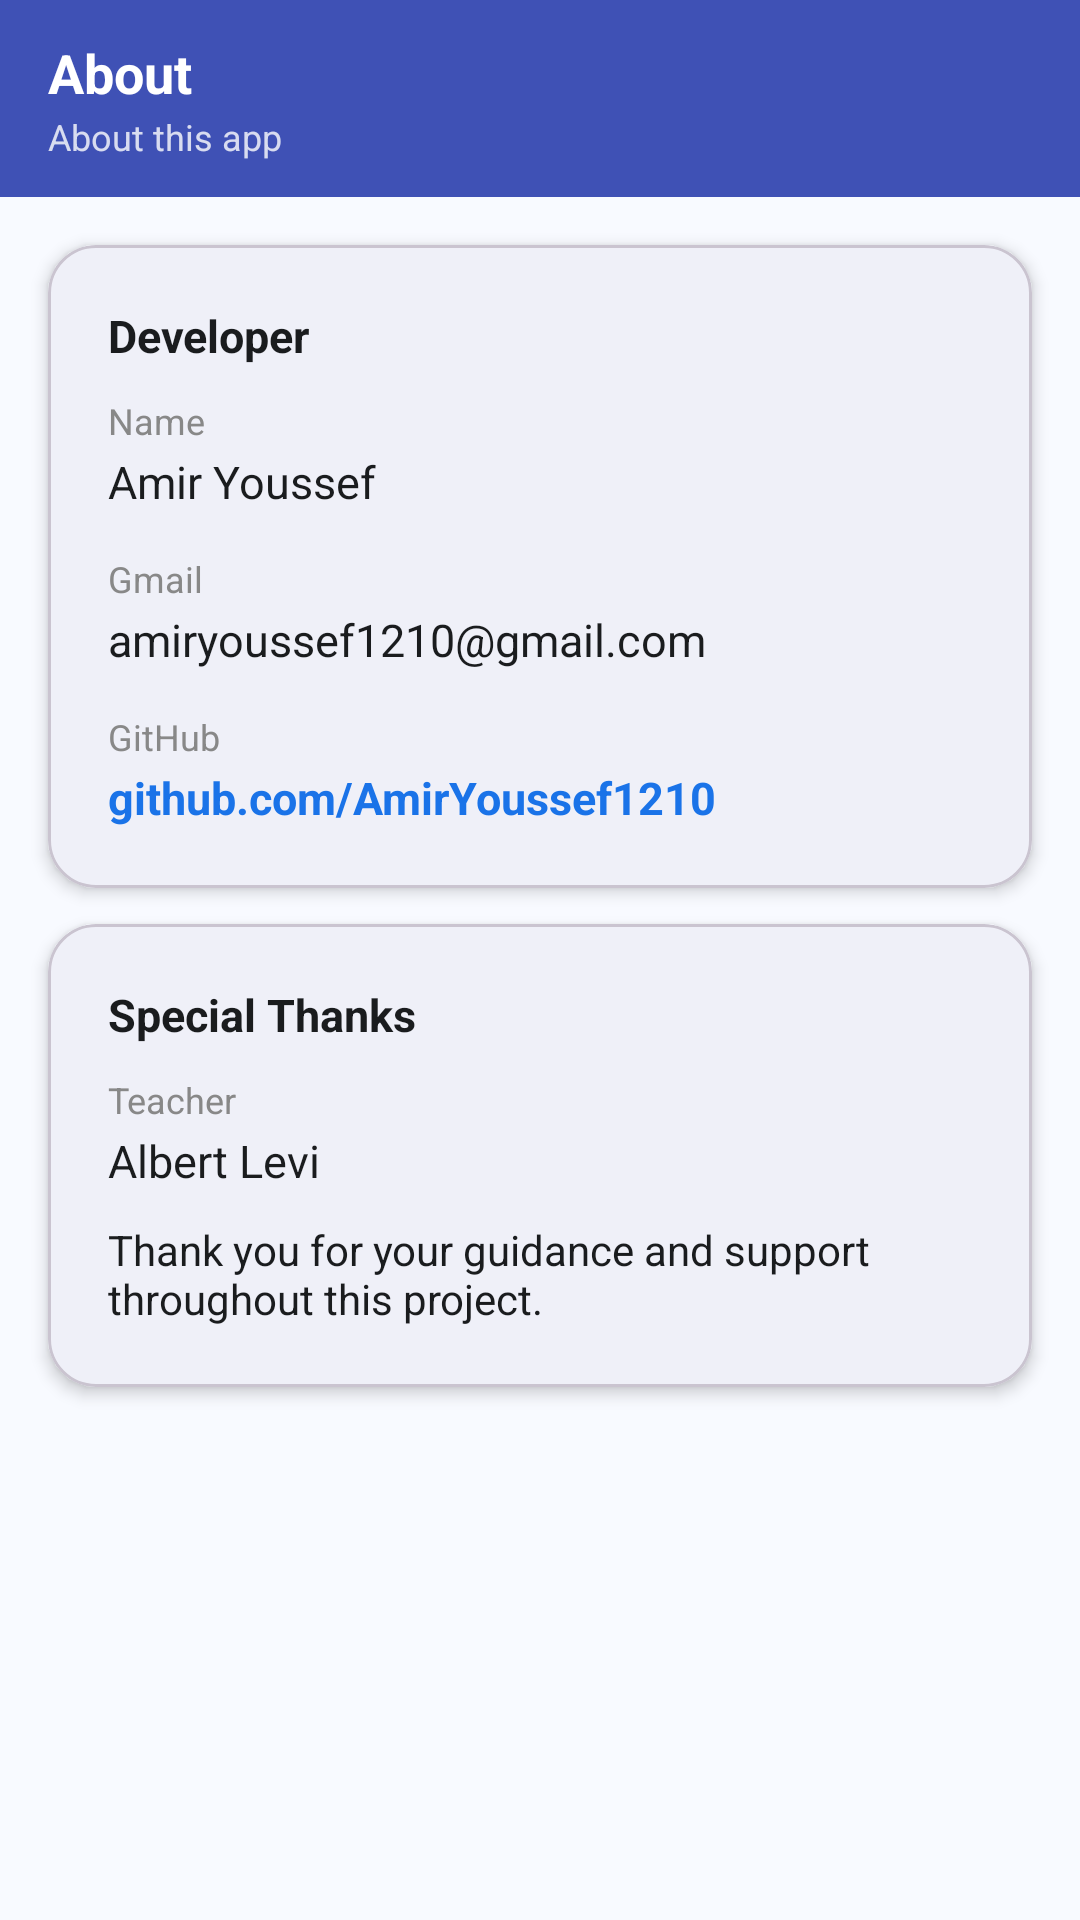

Android layout source for this screen:
<!-- AndroidManifest.xml: application theme Theme.MyFridge -->
<!-- res/layout/activity_about.xml -->
<?xml version="1.0" encoding="utf-8"?>
<ScrollView xmlns:android="http://schemas.android.com/apk/res/android"
    xmlns:app="http://schemas.android.com/apk/res-auto"
    android:layout_width="match_parent"
    android:layout_height="match_parent"
    android:background="@color/light_blue_bg"
    android:fillViewport="true">

    <LinearLayout
        android:layout_width="match_parent"
        android:layout_height="wrap_content"
        android:orientation="vertical">

        
        <LinearLayout
            android:layout_width="match_parent"
            android:layout_height="wrap_content"
            android:background="@color/primary_blue"
            android:orientation="vertical"
            android:paddingStart="16dp"
            android:paddingTop="12dp"
            android:paddingEnd="16dp"
            android:paddingBottom="12dp">

            <TextView
                android:layout_width="wrap_content"
                android:layout_height="wrap_content"
                android:text="About"
                android:textColor="@color/white"
                android:textSize="18sp"
                android:textStyle="bold" />

            <TextView
                android:layout_width="wrap_content"
                android:layout_height="wrap_content"
                android:layout_marginTop="1dp"
                android:text="About this app"
                android:textColor="#CCFFFFFF"
                android:textSize="12sp" />

        </LinearLayout>

        
        <com.google.android.material.card.MaterialCardView
            android:layout_width="match_parent"
            android:layout_height="wrap_content"
            android:layout_marginStart="16dp"
            android:layout_marginTop="16dp"
            android:layout_marginEnd="16dp"
            app:cardBackgroundColor="@color/white"
            app:cardCornerRadius="16dp"
            app:cardElevation="3dp">

            <LinearLayout
                android:layout_width="match_parent"
                android:layout_height="wrap_content"
                android:orientation="vertical"
                android:padding="20dp">

                <TextView
                    android:layout_width="wrap_content"
                    android:layout_height="wrap_content"
                    android:text="Developer"
                    android:textColor="@color/text_dark"
                    android:textSize="15sp"
                    android:textStyle="bold" />

                <TextView
                    android:layout_width="wrap_content"
                    android:layout_height="wrap_content"
                    android:layout_marginTop="10dp"
                    android:text="Name"
                    android:textColor="#888888"
                    android:textSize="12sp" />

                <TextView
                    android:id="@+id/tv_about_name"
                    android:layout_width="wrap_content"
                    android:layout_height="wrap_content"
                    android:layout_marginTop="2dp"
                    android:text="Amir Youssef"
                    android:textColor="@color/text_dark"
                    android:textSize="15sp" />

                <TextView
                    android:layout_width="wrap_content"
                    android:layout_height="wrap_content"
                    android:layout_marginTop="14dp"
                    android:text="Gmail"
                    android:textColor="#888888"
                    android:textSize="12sp" />

                <TextView
                    android:id="@+id/tv_about_gmail"
                    android:layout_width="wrap_content"
                    android:layout_height="wrap_content"
                    android:layout_marginTop="2dp"
                    android:text="amiryoussef1210@gmail.com"
                    android:textColor="@color/text_dark"
                    android:textSize="15sp" />

                <TextView
                    android:layout_width="wrap_content"
                    android:layout_height="wrap_content"
                    android:layout_marginTop="14dp"
                    android:text="GitHub"
                    android:textColor="#888888"
                    android:textSize="12sp" />

                <TextView
                    android:id="@+id/tv_about_github"
                    android:layout_width="wrap_content"
                    android:layout_height="wrap_content"
                    android:layout_marginTop="2dp"
                    android:background="?attr/selectableItemBackground"
                    android:text="github.com/AmirYoussef1210"
                    android:textColor="#1a73e8"
                    android:textSize="15sp"
                    android:textStyle="bold" />

            </LinearLayout>

        </com.google.android.material.card.MaterialCardView>

        
        <com.google.android.material.card.MaterialCardView
            android:layout_width="match_parent"
            android:layout_height="wrap_content"
            android:layout_marginStart="16dp"
            android:layout_marginTop="12dp"
            android:layout_marginEnd="16dp"
            android:layout_marginBottom="32dp"
            app:cardBackgroundColor="@color/white"
            app:cardCornerRadius="16dp"
            app:cardElevation="3dp">

            <LinearLayout
                android:layout_width="match_parent"
                android:layout_height="wrap_content"
                android:orientation="vertical"
                android:padding="20dp">

                <TextView
                    android:layout_width="wrap_content"
                    android:layout_height="wrap_content"
                    android:text="Special Thanks"
                    android:textColor="@color/text_dark"
                    android:textSize="15sp"
                    android:textStyle="bold" />

                <TextView
                    android:layout_width="wrap_content"
                    android:layout_height="wrap_content"
                    android:layout_marginTop="10dp"
                    android:text="Teacher"
                    android:textColor="#888888"
                    android:textSize="12sp" />

                <TextView
                    android:id="@+id/tv_about_teacher"
                    android:layout_width="wrap_content"
                    android:layout_height="wrap_content"
                    android:layout_marginTop="2dp"
                    android:text="Albert Levi"
                    android:textColor="@color/text_dark"
                    android:textSize="15sp" />

                <TextView
                    android:layout_width="wrap_content"
                    android:layout_height="wrap_content"
                    android:layout_marginTop="10dp"
                    android:text="Thank you for your guidance and support throughout this project."
                    android:textColor="@color/text_dark"
                    android:textSize="14sp" />

            </LinearLayout>

        </com.google.android.material.card.MaterialCardView>

    </LinearLayout>

</ScrollView>
<!-- resources referenced by this layout -->
<resources>
  <color name="light_blue_bg">#F8FAFF</color>
  <color name="primary_blue">#3F51B5</color>
  <color name="text_dark">#1A1C1E</color>
  <color name="white">#FFFFFFFF</color>
  <style name="Theme.MyFridge" parent="Base.Theme.MyFridge" />
  <style name="Base.Theme.MyFridge" parent="Theme.Material3.Light.NoActionBar">
          
          <item name="colorPrimary">@color/primary_blue</item>
          <item name="colorOnPrimary">@color/white</item>
          <item name="colorPrimaryContainer">@color/navy_blue</item>
          <item name="colorOnPrimaryContainer">@color/white</item>
  
          
          <item name="colorSecondary">@color/deep_blue</item>
          <item name="colorOnSecondary">@color/white</item>
  
          
          <item name="android:windowBackground">@color/light_blue_bg</item>
          <item name="colorSurface">@color/white</item>
          <item name="colorOnSurface">@color/text_dark</item>
  
          
          <item name="android:statusBarColor">@color/navy_blue</item>
          <item name="android:windowLightStatusBar" tools:targetApi="m">false</item>
      </style>
  <color name="navy_blue">#3F51B5</color>
  <color name="deep_blue">#303F9F</color>
</resources>
